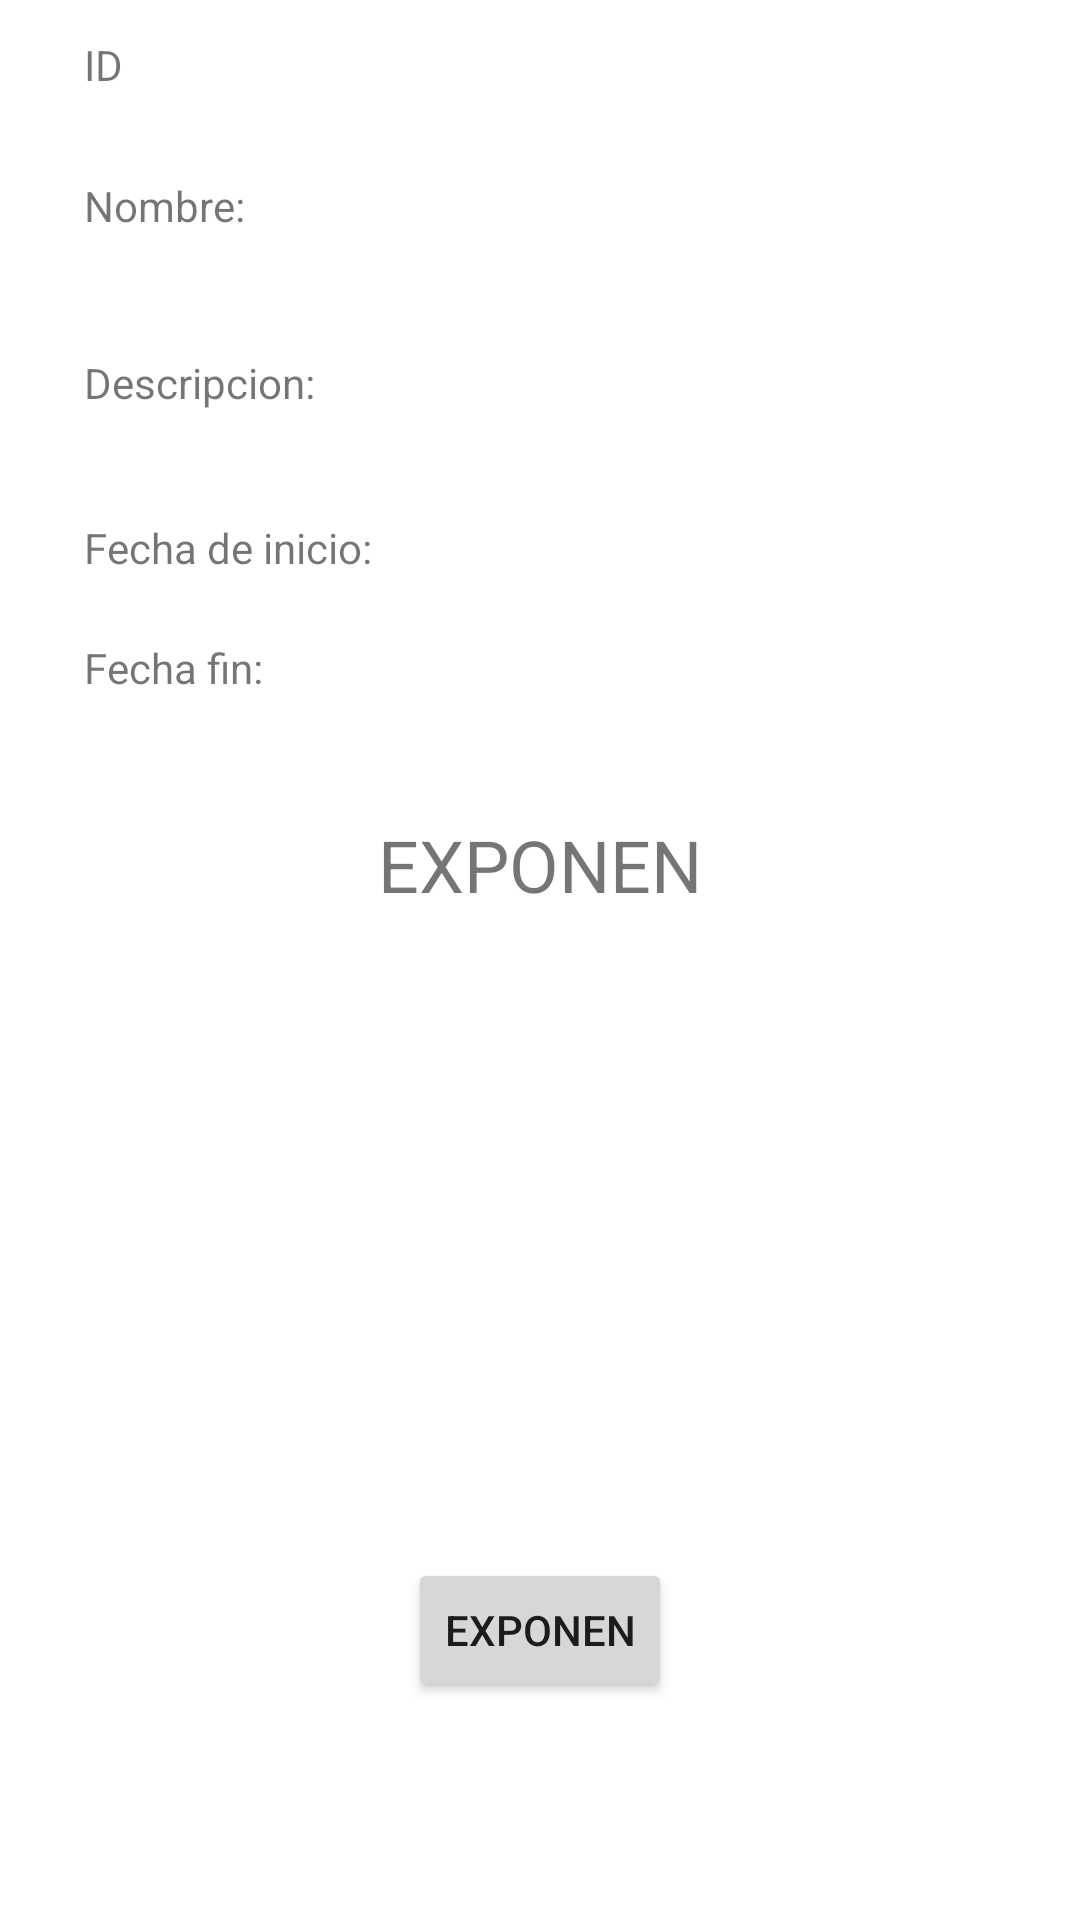

The Android layout XML behind this screen, and the referenced resources:
<!-- AndroidManifest.xml: application theme Theme.AppFinalPDMSqlite -->
<!-- res/layout/infoexpo.xml -->
<?xml version="1.0" encoding="utf-8"?>
<androidx.constraintlayout.widget.ConstraintLayout xmlns:android="http://schemas.android.com/apk/res/android"
    xmlns:app="http://schemas.android.com/apk/res-auto"
    xmlns:tools="http://schemas.android.com/tools"
    android:layout_width="match_parent"
    android:layout_height="match_parent"
    tools:context="com.example.appfinalpdmsqlite.infoExpo">

    <TextView
        android:id="@+id/textView1"
        android:layout_width="wrap_content"
        android:layout_height="wrap_content"
        android:layout_marginStart="28dp"
        android:layout_marginLeft="28dp"
        android:layout_marginTop="12dp"
        android:text="ID"
        android:textSize="14sp"
        app:layout_constraintStart_toStartOf="parent"
        app:layout_constraintTop_toTopOf="parent" />

    <TextView
        android:id="@+id/idExpo"
        android:layout_width="wrap_content"
        android:layout_height="wrap_content"
        android:layout_marginTop="16dp"
        android:ems="10"
        android:inputType="number"
        android:text=""
        app:layout_constraintEnd_toEndOf="parent"
        app:layout_constraintHorizontal_bias="0.771"
        app:layout_constraintStart_toEndOf="@+id/textView1"
        app:layout_constraintTop_toTopOf="parent" />

    <TextView
        android:id="@+id/textView5"
        android:layout_width="wrap_content"
        android:layout_height="wrap_content"
        android:layout_marginStart="28dp"
        android:layout_marginLeft="28dp"
        android:layout_marginTop="36dp"
        android:text="@string/inicio"
        android:textSize="14sp"
        app:layout_constraintStart_toStartOf="parent"
        app:layout_constraintTop_toBottomOf="@+id/textView4" />

    <TextView
        android:id="@+id/textView3"
        android:layout_width="wrap_content"
        android:layout_height="wrap_content"
        android:layout_marginStart="28dp"
        android:layout_marginLeft="28dp"
        android:layout_marginTop="28dp"
        android:text="@string/nombreExpo"
        android:textSize="14sp"
        app:layout_constraintStart_toStartOf="parent"
        app:layout_constraintTop_toBottomOf="@+id/textView1" />

    <TextView
        android:id="@+id/textView4"
        android:layout_width="wrap_content"
        android:layout_height="wrap_content"
        android:layout_marginStart="28dp"
        android:layout_marginLeft="28dp"
        android:layout_marginTop="40dp"
        android:text="@string/descripcion"
        android:textSize="14sp"
        app:layout_constraintStart_toStartOf="parent"
        app:layout_constraintTop_toBottomOf="@+id/textView3" />

    <TextView
        android:id="@+id/nombreExpo"
        android:layout_width="wrap_content"
        android:layout_height="wrap_content"
        android:layout_marginTop="24dp"
        android:ems="10"
        android:inputType="textPersonName"
        app:layout_constraintEnd_toEndOf="parent"
        app:layout_constraintHorizontal_bias="0.715"
        app:layout_constraintStart_toEndOf="@+id/textView3"
        app:layout_constraintTop_toBottomOf="@+id/idExpo" />

    <TextView
        android:id="@+id/textView8"
        android:layout_width="wrap_content"
        android:layout_height="wrap_content"
        android:layout_marginStart="28dp"
        android:layout_marginLeft="28dp"
        android:layout_marginTop="76dp"
        android:text="@string/fin"
        android:textSize="14sp"
        app:layout_constraintStart_toStartOf="parent"
        app:layout_constraintTop_toBottomOf="@+id/textView4" />

    <TextView
        android:id="@+id/descripcionExpo"
        android:layout_width="wrap_content"
        android:layout_height="wrap_content"
        android:layout_marginTop="40dp"
        android:ems="10"
        android:inputType="textPersonName"
        app:layout_constraintEnd_toEndOf="parent"
        app:layout_constraintHorizontal_bias="0.669"
        app:layout_constraintStart_toEndOf="@+id/textView4"
        app:layout_constraintTop_toBottomOf="@+id/nombreExpo" />

    <TextView
        android:id="@+id/inicioExpo"
        android:layout_width="wrap_content"
        android:layout_height="wrap_content"
        android:layout_marginStart="76dp"
        android:layout_marginLeft="76dp"
        android:layout_marginTop="28dp"
        android:ems="10"
        android:inputType="date"
        app:layout_constraintStart_toEndOf="@+id/textView5"
        app:layout_constraintTop_toBottomOf="@+id/descripcionExpo" />

    <TextView
        android:id="@+id/finExpo"
        android:layout_width="wrap_content"
        android:layout_height="wrap_content"
        android:layout_marginTop="28dp"
        android:ems="10"
        android:inputType="date"
        app:layout_constraintEnd_toEndOf="parent"
        app:layout_constraintHorizontal_bias="0.704"
        app:layout_constraintStart_toEndOf="@+id/textView8"
        app:layout_constraintTop_toBottomOf="@+id/inicioExpo" />

    <TextView
        android:id="@+id/textView7"
        android:layout_width="wrap_content"
        android:layout_height="wrap_content"
        android:layout_marginTop="40dp"
        android:text="EXPONEN"
        android:textSize="24sp"
        app:layout_constraintEnd_toEndOf="parent"
        app:layout_constraintStart_toStartOf="parent"
        app:layout_constraintTop_toBottomOf="@+id/textView8" />

    <LinearLayout
        android:id="@+id/linearLayout"
        android:layout_width="412dp"
        android:layout_height="191dp"
        android:orientation="horizontal"
        app:layout_constraintStart_toStartOf="parent"
        app:layout_constraintTop_toBottomOf="@+id/textView7">

        <androidx.recyclerview.widget.RecyclerView
            android:id="@+id/rvExpArt"
            android:layout_width="match_parent"
            android:layout_height="wrap_content">

        </androidx.recyclerview.widget.RecyclerView>

    </LinearLayout>

    <Button
        android:id="@+id/btExponen"
        android:layout_width="wrap_content"
        android:layout_height="wrap_content"
        android:layout_marginTop="24dp"
        android:text="Exponen"
        app:layout_constraintEnd_toEndOf="parent"
        app:layout_constraintStart_toStartOf="parent"
        app:layout_constraintTop_toBottomOf="@+id/linearLayout" />

</androidx.constraintlayout.widget.ConstraintLayout>
<!-- resources referenced by this layout -->
<resources>
  <string name="descripcion">Descripcion: </string>
  <string name="fin">Fecha fin: </string>
  <string name="inicio">Fecha de inicio: </string>
  <string name="nombreExpo">Nombre: </string>
  <style name="Theme.AppFinalPDMSqlite" parent="Theme.MaterialComponents.DayNight.DarkActionBar">
          
          <item name="colorPrimary">@color/purple_500</item>
          <item name="colorPrimaryVariant">@color/purple_700</item>
          <item name="colorOnPrimary">@color/white</item>
          
          <item name="colorSecondary">@color/teal_200</item>
          <item name="colorSecondaryVariant">@color/teal_700</item>
          <item name="colorOnSecondary">@color/white</item>
          
          <item name="android:statusBarColor" tools:targetApi="l">?attr/colorPrimaryVariant</item>
          
      </style>
  <!-- not gathered from this repository: default colours our renderer supplied (Android Studio template values) -->
  <color name="purple_500">#FF6200EE</color>
  <color name="purple_700">#FF3700B3</color>
  <color name="teal_200">#FF03DAC5</color>
  <color name="teal_700">#FF018786</color>
  <color name="white">#FFFFFFFF</color>
</resources>
